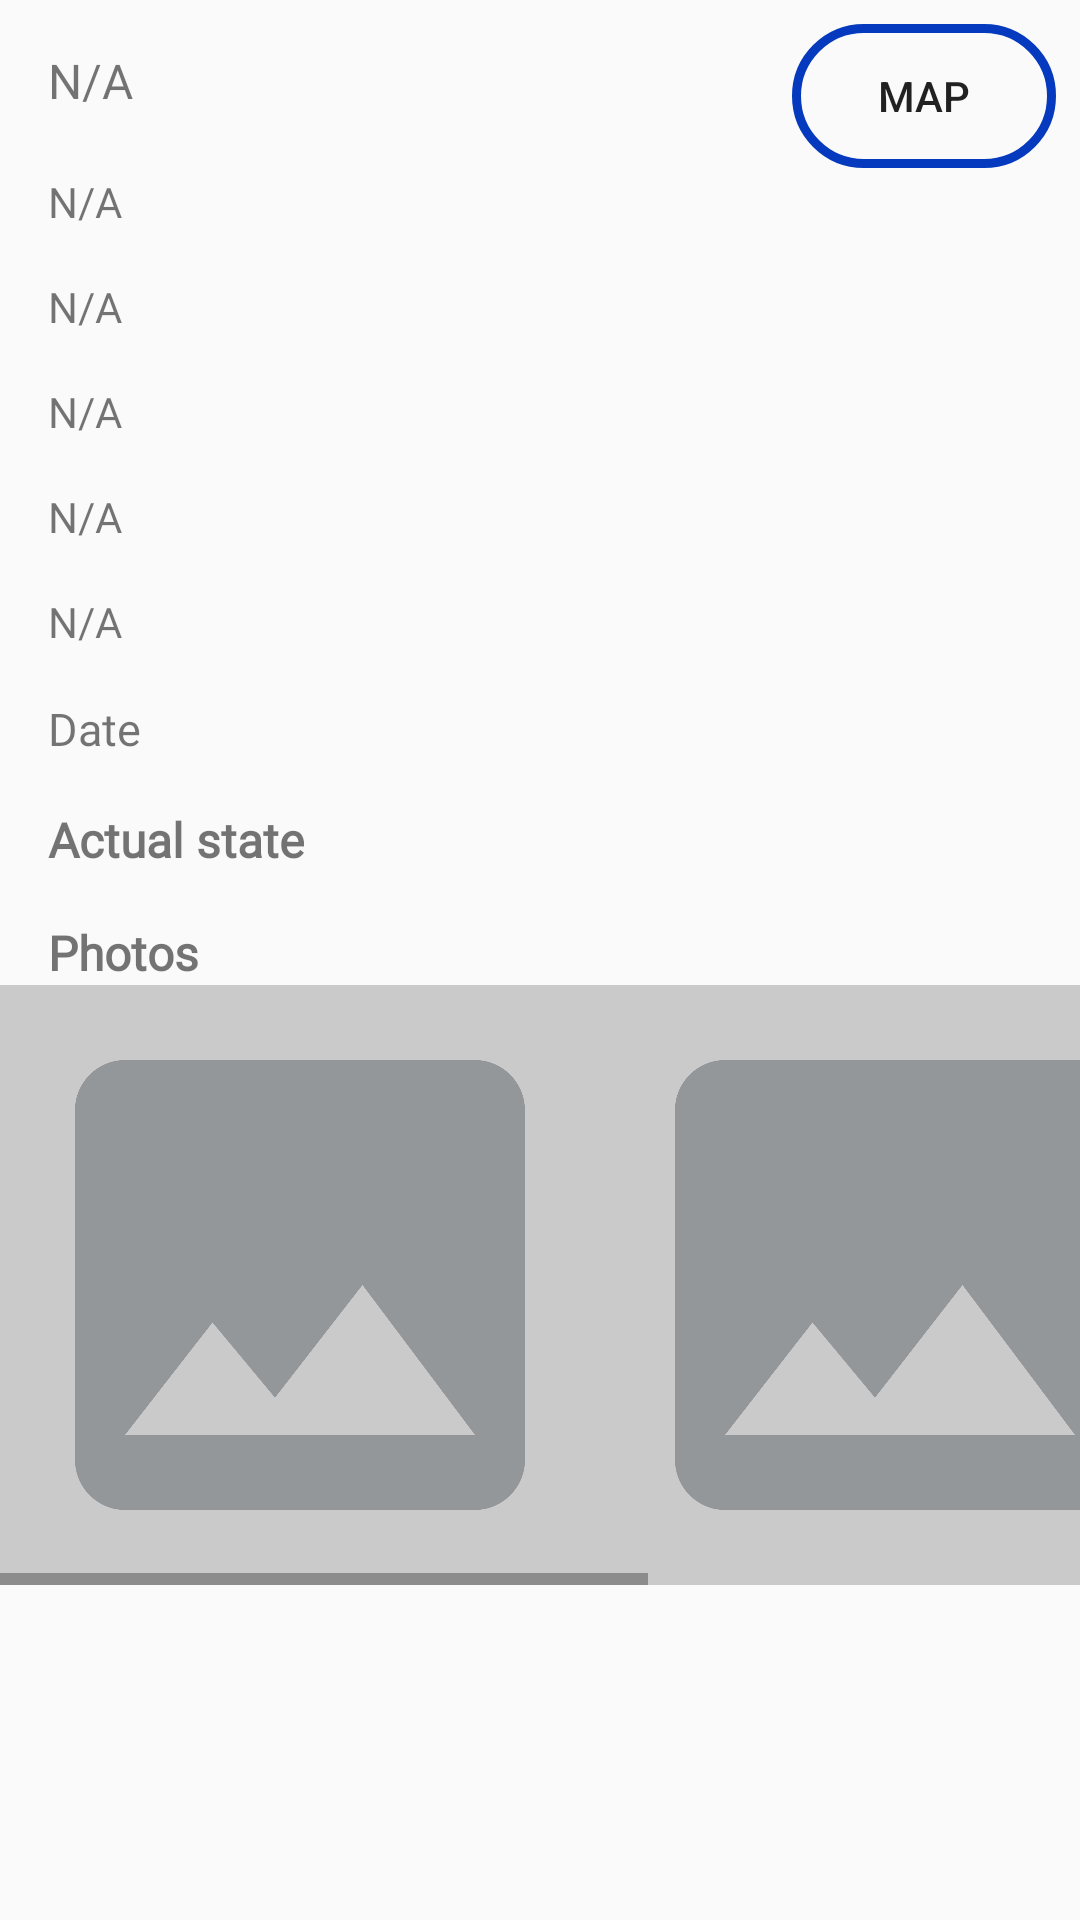

Write the Android layout XML for this screen, with the resource values it uses.
<!-- AndroidManifest.xml: application theme AppTheme -->
<!-- res/layout/viewer_report.xml -->
<?xml version="1.0" encoding="utf-8"?>
<androidx.constraintlayout.widget.ConstraintLayout
        xmlns:android="http://schemas.android.com/apk/res/android"
        xmlns:tools="http://schemas.android.com/tools"
        xmlns:app="http://schemas.android.com/apk/res-auto"
        android:layout_width="match_parent"
        android:layout_height="match_parent"
        tools:context=".views.fragments.ReportAdminFragment">


    <TextView
            android:text="@string/n_a_value"
            android:layout_width="wrap_content"
            android:layout_height="wrap_content"
            android:id="@+id/location"
            android:layout_marginTop="16dp"
            android:textSize="16sp"
            app:layout_constraintTop_toTopOf="parent"
            app:layout_constraintStart_toStartOf="parent"
            android:layout_marginLeft="16dp"
            android:layout_marginStart="16dp"
            android:fontFamily="@font/roboto_light"/>
    <TextView
            android:id="@+id/nameOfPerson"
            android:layout_width="0dp"
            android:layout_height="wrap_content"
            android:layout_marginStart="16dp"
            android:layout_marginLeft="16dp"
            android:layout_marginEnd="16dp"
            android:layout_marginRight="16dp"
            android:fontFamily="@font/robotoregular"
            android:textSize="14sp"
            android:text="@string/n_a_value"
            app:layout_constraintEnd_toEndOf="parent"
            app:layout_constraintStart_toStartOf="parent"
            app:layout_constraintTop_toBottomOf="@+id/location"
            android:layout_marginTop="20dp"/>

    <TextView
            android:id="@+id/genderOfPerson"
            android:layout_width="0dp"
            android:layout_height="wrap_content"
            android:layout_marginStart="16dp"
            android:layout_marginLeft="16dp"
            android:layout_marginEnd="16dp"
            android:layout_marginRight="16dp"
            android:fontFamily="@font/robotoregular"
            android:textSize="14sp"
            android:text="@string/n_a_value"
            app:layout_constraintEnd_toEndOf="parent"
            app:layout_constraintStart_toStartOf="parent"
            app:layout_constraintTop_toBottomOf="@+id/nameOfPerson"
            android:layout_marginTop="16dp"
    />
    <TextView
            android:id="@+id/description_report_viewer"
            android:layout_width="0dp"
            android:layout_height="wrap_content"
            android:layout_marginStart="16dp"
            android:layout_marginLeft="16dp"
            android:layout_marginEnd="16dp"
            android:layout_marginRight="16dp"
            android:fontFamily="@font/robotoregular"
            android:textSize="14sp"
            android:text="@string/n_a_value"
            app:layout_constraintEnd_toEndOf="parent"
            app:layout_constraintStart_toStartOf="parent"
            app:layout_constraintTop_toBottomOf="@+id/genderOfPerson"
            android:layout_marginTop="16dp"
    />


    <TextView
            android:id="@+id/placeAttention"
            android:layout_width="0dp"
            android:layout_height="wrap_content"
            android:layout_marginStart="16dp"
            android:layout_marginLeft="16dp"
            android:layout_marginEnd="16dp"
            android:layout_marginRight="16dp"
            android:fontFamily="@font/robotoregular"
            android:textSize="14sp"
            android:text="@string/n_a_value"
            app:layout_constraintEnd_toEndOf="parent"
            app:layout_constraintStart_toStartOf="parent"
            app:layout_constraintTop_toBottomOf="@+id/description_report_viewer"
            android:layout_marginTop="16dp"
    />

    <TextView
            android:id="@+id/ambulance"
            android:layout_width="0dp"
            android:layout_height="wrap_content"
            android:layout_marginStart="16dp"
            android:layout_marginLeft="16dp"
            android:layout_marginEnd="16dp"
            android:layout_marginRight="16dp"
            android:fontFamily="@font/robotoregular"
            android:textSize="14sp"
            android:text="@string/n_a_value"
            app:layout_constraintEnd_toEndOf="parent"
            app:layout_constraintStart_toStartOf="parent"
            app:layout_constraintTop_toBottomOf="@+id/placeAttention"
            android:layout_marginTop="16dp"
    />

    <TextView
            android:id="@+id/tv_date"
            android:layout_width="wrap_content"
            android:layout_height="wrap_content"
            android:layout_marginStart="16dp"
            android:layout_marginLeft="16dp"
            android:layout_marginTop="16dp"
            android:fontFamily="@font/robotoregular"
            android:text="@string/date"
            android:textSize="15sp"
            app:layout_constraintStart_toStartOf="parent"
            app:layout_constraintTop_toBottomOf="@+id/ambulance"/>


    <TextView
            android:layout_width="wrap_content"
            android:layout_height="wrap_content"
            android:id="@+id/severity"
            android:textStyle="bold"
            android:layout_marginStart="16dp"
            android:layout_marginLeft="16dp"
            android:layout_marginTop="16dp"
            android:fontFamily="@font/robotoregular"
            android:textSize="16sp"
            app:layout_constraintStart_toStartOf="parent"
            app:layout_constraintTop_toBottomOf="@+id/tv_date"
            android:text="@string/actual_state"/>


    <TextView
            android:text="@string/photos"
            android:id="@+id/textView2"
            android:layout_width="wrap_content"
            android:layout_height="wrap_content"
            android:layout_marginStart="16dp"
            android:layout_marginLeft="16dp"
            android:layout_marginTop="16dp"
            android:fontFamily="@font/roboto_medium"
            android:textSize="16sp"
            android:textStyle="bold"
            app:layout_constraintStart_toStartOf="parent"
            app:layout_constraintTop_toBottomOf="@+id/severity"/>

    <HorizontalScrollView
            android:layout_height="wrap_content"
            android:layout_width="wrap_content"
            app:layout_constraintTop_toBottomOf="@+id/textView2"
            app:layout_constraintLeft_toLeftOf="parent">

        <LinearLayout
                android:layout_width="wrap_content"
                android:layout_height="wrap_content"
                android:background="#FFCACACA"
                android:orientation="horizontal">

            <include
                    layout="@layout/photo_item"
                    android:id="@+id/photo1V"
                    android:layout_width="200dp"
                    android:layout_height="200dp"/>

            <include
                    layout="@layout/photo_item"
                    android:id="@+id/photo2V"
                    android:layout_width="200dp"
                    android:layout_height="200dp"/>

            <include
                    layout="@layout/photo_item"
                    android:id="@+id/photo3V"
                    android:layout_width="200dp"
                    android:layout_height="200dp"
            />
        </LinearLayout>

    </HorizontalScrollView>
    <Button
            android:text="@string/map"
            android:layout_width="wrap_content"
            android:layout_height="wrap_content"
            android:id="@+id/map_btn"
            android:layout_marginEnd="8dp"
            android:layout_marginRight="8dp"
            android:layout_marginLeft="8dp"
            android:layout_marginStart="50dp"
            android:layout_marginTop="8dp"
            android:layout_marginBottom="8dp"
            android:background="@drawable/button_map"
            app:layout_constraintTop_toTopOf="parent"
            app:layout_constraintLeft_toRightOf="@id/location"
            app:layout_constraintEnd_toEndOf="parent"/>


</androidx.constraintlayout.widget.ConstraintLayout>
<!-- res/layout/photo_item.xml (included above) -->
<?xml version="1.0" encoding="utf-8"?>
<RelativeLayout
        xmlns:android="http://schemas.android.com/apk/res/android"
        xmlns:tools="http://schemas.android.com/tools"
        android:orientation="horizontal"
        android:layout_width="200dp"
        android:layout_height="200dp"
        tools:showIn="@layout/viewer_report">

    <ImageView
            android:layout_width="match_parent"
            android:layout_height="match_parent"
            android:id="@+id/list_photo"
            android:src="@drawable/ic_image_black_48dp"
            android:contentDescription="@string/report_s_photos"/>

</RelativeLayout>
<!-- resources referenced by this layout -->
<resources>
  <!-- drawable button_map (drawable) -->
  <?xml version="1.0" encoding="utf-8"?>
  <shape xmlns:android="http://schemas.android.com/apk/res/android"
         android:shape="rectangle">
  
      <corners android:radius="100dp" />
      <stroke
              android:width="3dip"
              android:color="#053abe" />
  
  </shape>
  <!-- drawable ic_image_black_48dp (drawable) -->
  <vector android:height="48dp" android:tint="#94979A"
      android:viewportHeight="24.0" android:viewportWidth="24.0"
      android:width="48dp" xmlns:android="http://schemas.android.com/apk/res/android">
      <path android:fillColor="#FF000000" android:pathData="M21,19V5c0,-1.1 -0.9,-2 -2,-2H5c-1.1,0 -2,0.9 -2,2v14c0,1.1 0.9,2 2,2h14c1.1,0 2,-0.9 2,-2zM8.5,13.5l2.5,3.01L14.5,12l4.5,6H5l3.5,-4.5z"/>
  </vector>
  <string name="actual_state">Actual state</string>
  <string name="date">Date</string>
  <string name="map">Map</string>
  <string name="n_a_value">N/A</string>
  <string name="photos">Photos</string>
  <string name="report_s_photos">Report\s photos</string>
  <style name="AppTheme" parent="Theme.AppCompat.Light.DarkActionBar">
          
          <item name="colorPrimary">@color/colorPrimary</item>
          <item name="colorPrimaryDark">@color/colorPrimaryDark</item>
          <item name="colorAccent">@color/colorAccent</item>
      </style>
  <color name="colorPrimary">#3F51B5</color>
  <color name="colorPrimaryDark">#1A237E</color>
  <color name="colorAccent">#0B0B61</color>
</resources>
